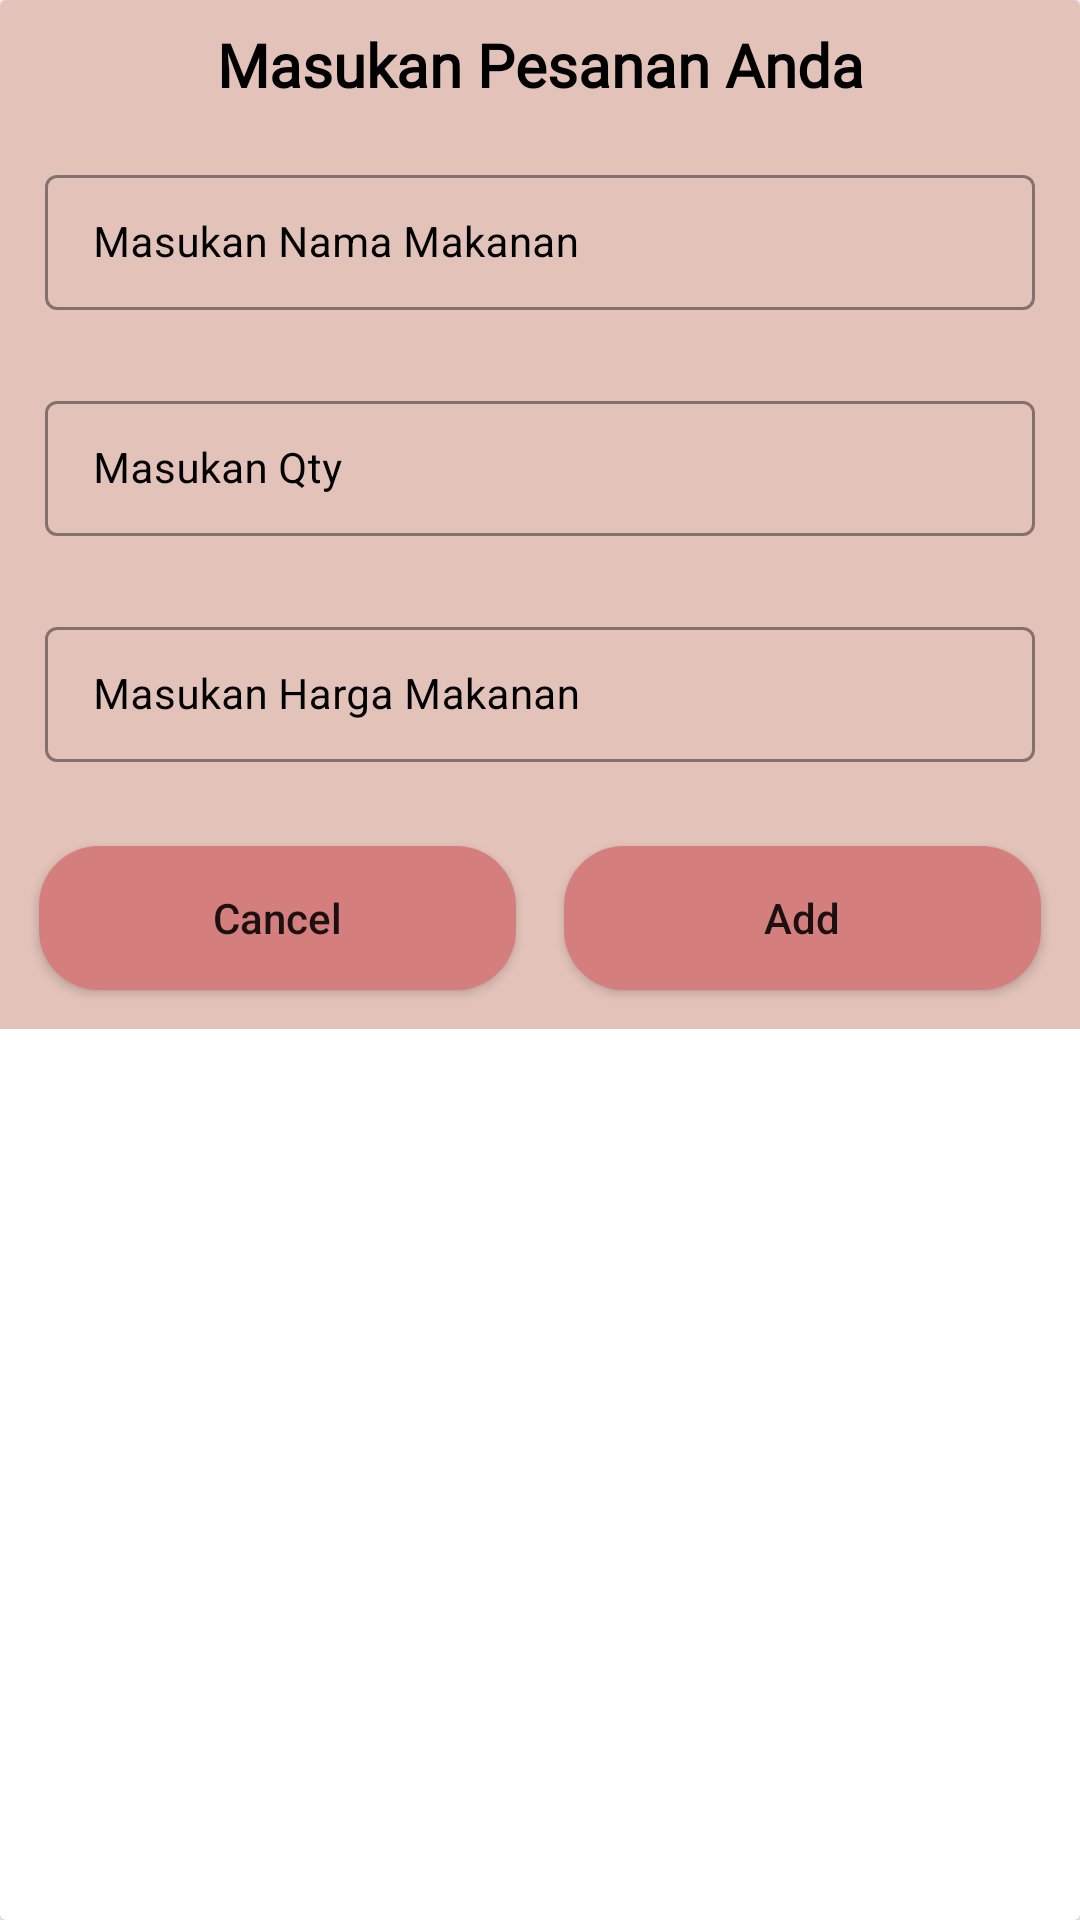

This screen was rendered from an Android layout file. Write that file and the resources it references.
<!-- AndroidManifest.xml: application theme Theme.FoodOrderingAppKotlin -->
<!-- res/layout/order_dialog.xml -->
<?xml version="1.0" encoding="utf-8"?>
<androidx.cardview.widget.CardView xmlns:android="http://schemas.android.com/apk/res/android"
    android:layout_width="match_parent"
    android:layout_height="wrap_content"
    xmlns:app="http://schemas.android.com/apk/res-auto"
    android:layout_gravity="center">
    
    <RelativeLayout
        android:layout_width="match_parent"
        android:layout_height="wrap_content"
        android:background="@color/four_background">

        <TextView
            android:id="@+id/TVHeading"
            android:layout_width="match_parent"
            android:layout_height="wrap_content"
            android:text="Masukan Pesanan Anda"
            android:textAllCaps="false"
            android:textAlignment="center"
            android:gravity="center"
            android:textColor="@color/color_black"
            android:textStyle="bold"
            android:fontFamily="@font/poppins_medium"
            android:textSize="20sp"
            android:padding="4dp"
            android:layout_margin="4dp"/>
        
        <LinearLayout
            android:layout_width="match_parent"
            android:layout_height="wrap_content"
            android:orientation="vertical"
            android:layout_below="@id/TVHeading">

            <com.google.android.material.textfield.TextInputLayout
                android:layout_width="match_parent"
                android:layout_height="wrap_content"
                style="@style/TextInputEditTextTheme"
                android:layout_margin="5dp"
                android:padding="5dp"
                android:hint="Masukan Nama Makanan"
                android:textColorHint="@color/color_black"
                app:hintTextColor="@color/color_black">

                <com.google.android.material.textfield.TextInputEditText
                    android:id="@+id/EditItemName"
                    android:layout_width="match_parent"
                    android:layout_height="wrap_content"
                    android:layout_margin="5dp"
                    android:inputType="text"
                    android:textColorHint="@color/color_black"
                    android:textColor="@color/color_black"
                    android:textSize="14sp"/>

            </com.google.android.material.textfield.TextInputLayout>

            <com.google.android.material.textfield.TextInputLayout
                android:layout_width="match_parent"
                android:layout_height="wrap_content"
                style="@style/TextInputEditTextTheme"
                android:layout_margin="5dp"
                android:padding="5dp"
                android:hint="Masukan Qty "
                android:textColorHint="@color/color_black"
                app:hintTextColor="@color/color_black">

                <com.google.android.material.textfield.TextInputEditText
                    android:id="@+id/EditItemQuantity"
                    android:layout_width="match_parent"
                    android:layout_height="wrap_content"
                    android:layout_margin="5dp"
                    android:inputType="number"
                    android:textColorHint="@color/color_black"
                    android:textColor="@color/color_black"
                    android:textSize="14sp"/>

            </com.google.android.material.textfield.TextInputLayout>

            <com.google.android.material.textfield.TextInputLayout
                android:layout_width="match_parent"
                android:layout_height="wrap_content"
                style="@style/TextInputEditTextTheme"
                android:layout_margin="5dp"
                android:padding="5dp"
                android:hint="Masukan Harga Makanan"
                android:textColorHint="@color/color_black"
                app:hintTextColor="@color/color_black">

                <com.google.android.material.textfield.TextInputEditText
                    android:id="@+id/EditItemPrice"
                    android:layout_width="match_parent"
                    android:layout_height="wrap_content"
                    android:layout_margin="5dp"
                    android:inputType="number"
                    android:textColorHint="@color/color_black"
                    android:textColor="@color/color_black"
                    android:textSize="14sp"/>

            </com.google.android.material.textfield.TextInputLayout>

            <LinearLayout
                android:layout_width="match_parent"
                android:layout_height="wrap_content"
                android:orientation="horizontal"
                android:layout_margin="5dp"
                android:layout_weight="2">

                <Button
                    android:id="@+id/BtnCancel"
                    android:layout_width="0dp"
                    android:layout_height="wrap_content"
                    android:layout_weight="1"
                    android:layout_margin="8dp"
                    android:text="Cancel"
                    android:textAllCaps="false"
                    android:background="@drawable/custom_button"/>

                <Button
                    android:id="@+id/BtnAdd"
                    android:layout_width="0dp"
                    android:layout_height="wrap_content"
                    android:layout_weight="1"
                    android:layout_margin="8dp"
                    android:text="Add"
                    android:textAllCaps="false"
                    android:background="@drawable/custom_button"/>

            </LinearLayout>

        </LinearLayout>

    </RelativeLayout>

</androidx.cardview.widget.CardView>
<!-- resources referenced by this layout -->
<resources>
  <color name="color_black">#000000</color>
  <color name="four_background">#E2C2B9</color>
  <!-- drawable custom_button (drawable) -->
  <?xml version="1.0" encoding="utf-8"?>
  <shape xmlns:android="http://schemas.android.com/apk/res/android"
      android:shape="rectangle">
  
      <corners android:radius="20dp"/>
      <solid android:color="@color/primary_background"/>
  
  </shape>
  <style name="TextInputEditTextTheme" parent="Widget.MaterialComponents.TextInputLayout.OutlinedBox.Dense">
          <item name="boxStrokeColor">@color/secondary_background</item>
          <item name="boxStrokeWidth">1dp</item>
      </style>
  <style name="Theme.FoodOrderingAppKotlin" parent="Theme.MaterialComponents.DayNight.NoActionBar">
          
          <item name="colorPrimary">@color/primary_background</item>
          <item name="colorPrimaryVariant">@color/primary_background</item>
          <item name="colorOnPrimary">@color/color_white</item>
          
          <item name="colorSecondary">@color/secondary_background</item>
          <item name="colorSecondaryVariant">@color/secondary_background</item>
          <item name="colorOnSecondary">@color/color_black</item>
          
          <item name="android:statusBarColor" tools:targetApi="l">?attr/colorPrimaryVariant</item>
          
      </style>
  <color name="primary_background">#D57E7E</color>
  <color name="secondary_background">#A2CDCD</color>
  <color name="color_white">#FFFFFF</color>
</resources>
